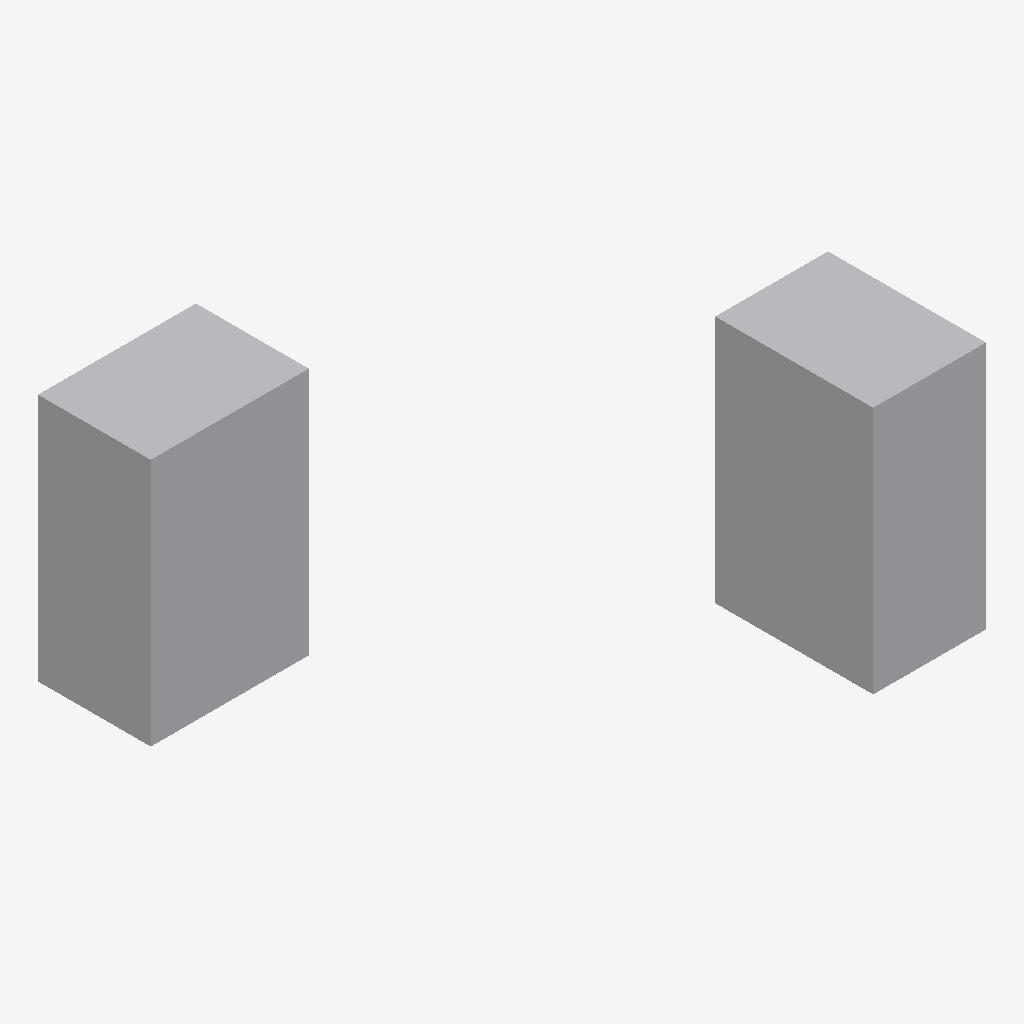
Isometric view of an IFC building model (IFC-SPF (STEP), schema IFC4X3, length unit metre), seen from the south-west, elements coloured by IFC class: 2 other elements (light grey).
Extent 4.6 m × 3.8 m × 2.2 m (x, y, z). Storeys (1): DOORS at 0.00 m. Elements (2): 2 IfcBuildingElementProxy.

HEADER;
FILE_DESCRIPTION(('ViewDefinition[DesignTransferView]'),'2;1');
FILE_NAME('library_components.ifc','2024-12-05T19:49:32+01:00',(),(),'IfcOpenShell 0.8.1-alpha241007','Bonsai 0.8.1-alpha241007-a422636','Nobody');
FILE_SCHEMA(('IFC4X3'));
ENDSEC;
DATA;
#1=IFCPROJECT('3XG5_GK21Dovk_5FSx$v8w',$,'AdaProject',$,$,$,$,(#10),#5);
#30=IFCSITE('0mj2QmikeHxwjsg3jsrL$e',#24,'base_library_concept',$,$,#29,$,$,.ELEMENT.,$,$,$,$,$);
#48=IFCBUILDINGSTOREY('0mfEFvikeHxxSLg3jsrL$e',#24,'DOORS',$,$,#47,$,$,.ELEMENT.,0.0);
#685=IFCBUILDINGELEMENTPROXY('0X7Yi2tuL9aeEL_R$sQt5K',#715,'door2',$,$,#720,#702,$,$);
#103=IFCBUILDINGELEMENTPROXY('0mi$_4ikeHxvhrg3jsrL$e',#406,'door1',$,$,#613,#99,$,$);
ENDSEC;
